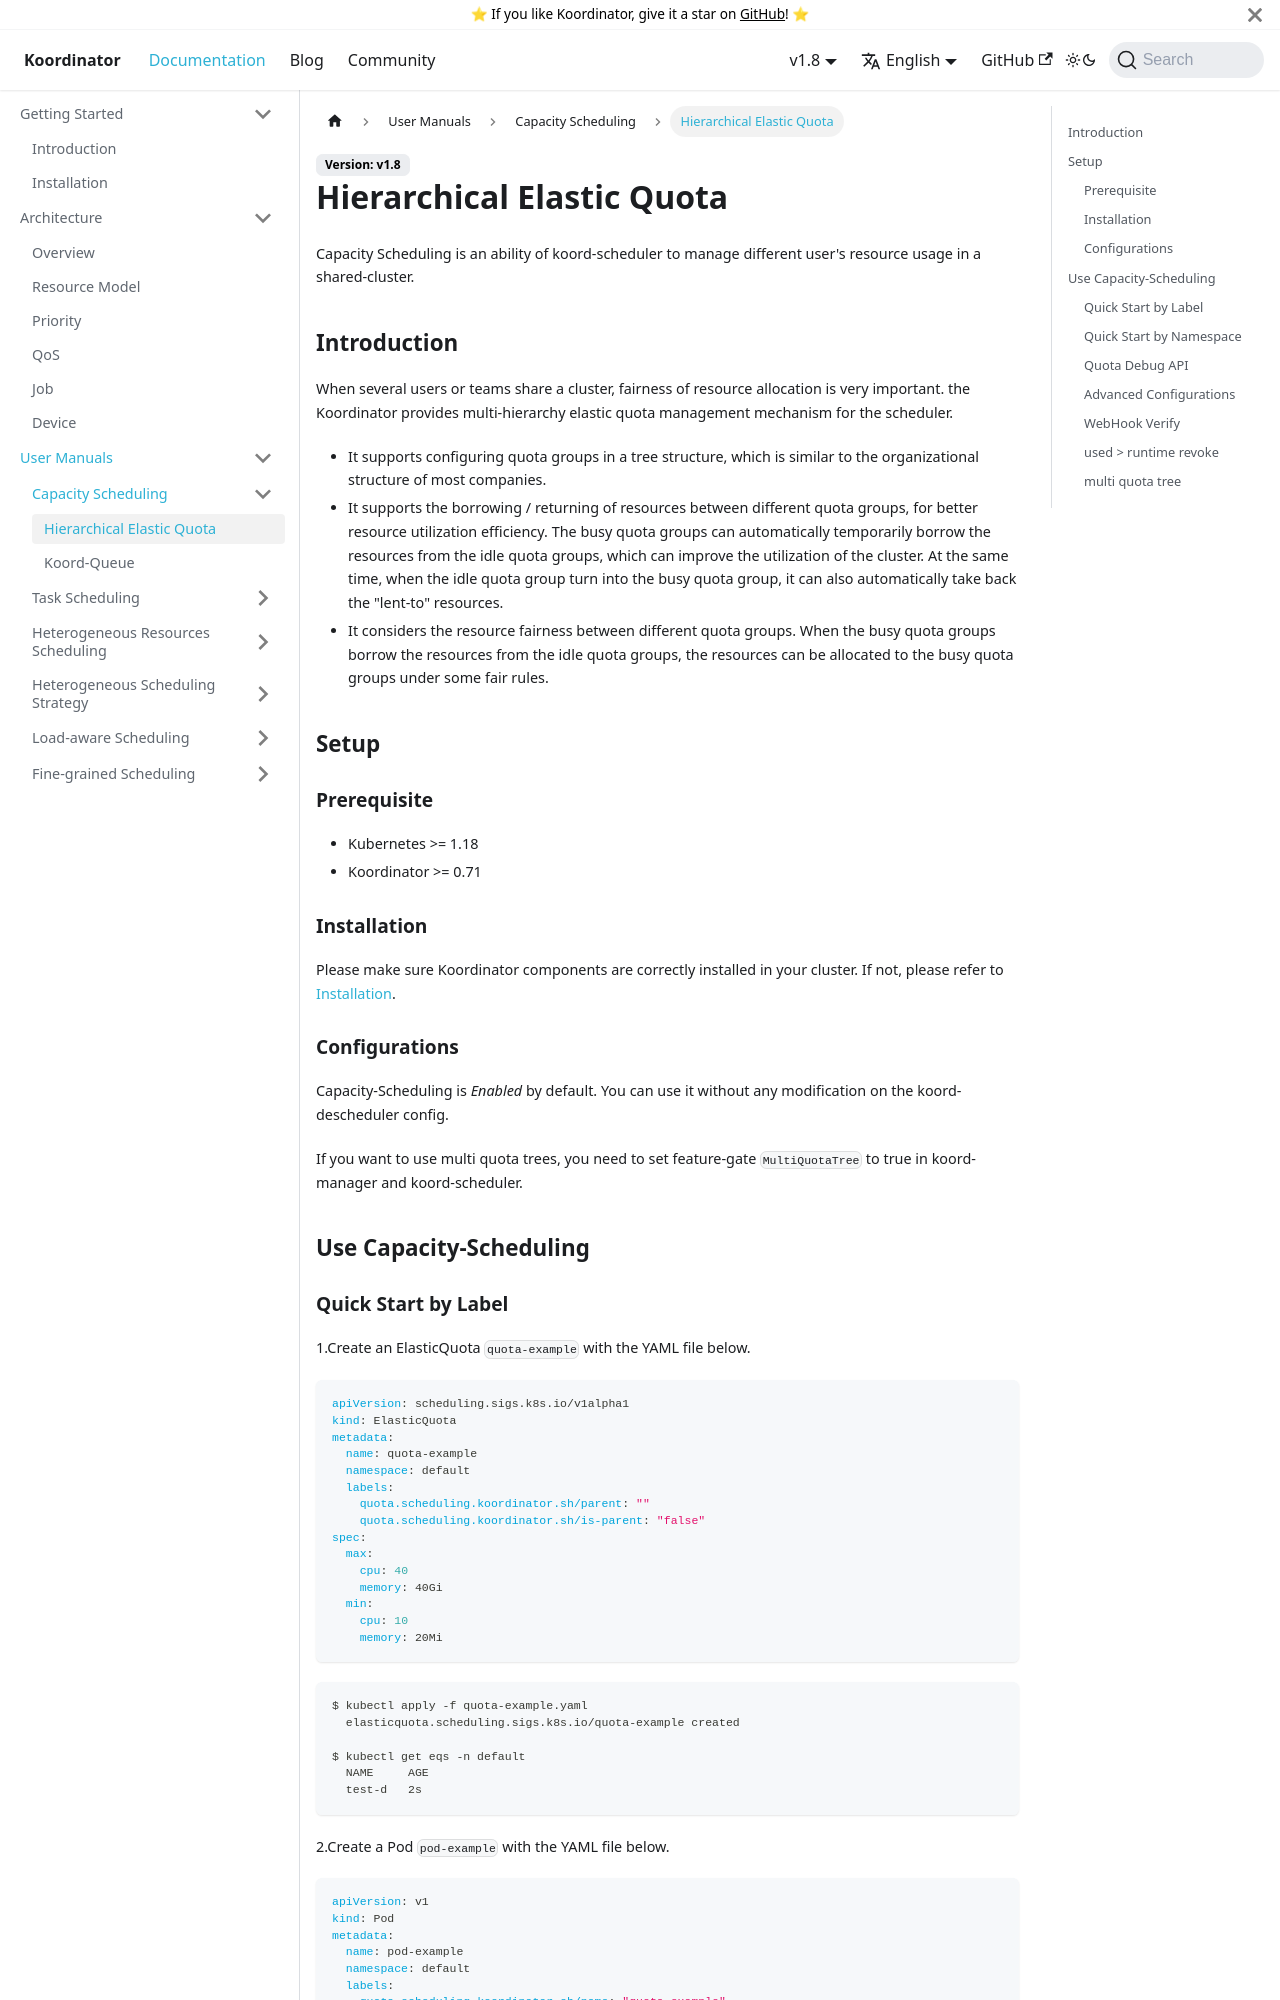

repository: koordinator-sh/website · page: docs/user-manuals/capacity-scheduling.html · generator: docusaurus

# Hierarchical Elastic Quota

Capacity Scheduling is an ability of koord-scheduler to manage different user's resource usage in a shared-cluster.

## Introduction
When several users or teams share a cluster, fairness of resource allocation is very important. the Koordinator provides
multi-hierarchy elastic quota management mechanism for the scheduler. 
- It supports configuring quota groups in a tree structure, which is similar to the organizational structure of most companies.
- It supports the borrowing / returning of resources between different quota groups, for better resource utilization efficiency.
The busy quota groups can automatically temporarily borrow the resources from the idle quota groups, which can improve the
utilization of the cluster. At the same time, when the idle quota group turn into the busy quota group, it can also automatically
take back the "lent-to" resources.
- It considers the resource fairness between different quota groups. When the busy quota groups borrow the 
resources from the idle quota groups, the resources can be allocated to the busy quota groups under some fair rules.

## Setup

### Prerequisite

- Kubernetes >= 1.18
- Koordinator >= 0.71

### Installation

Please make sure Koordinator components are correctly installed in your cluster. If not, please refer to [Installation](/docs/installation).

### Configurations

Capacity-Scheduling is *Enabled* by default. You can use it without any modification on the koord-descheduler config.

If you want to use multi quota trees, you need to set feature-gate `MultiQuotaTree` to true in koord-manager and koord-scheduler.

## Use Capacity-Scheduling
